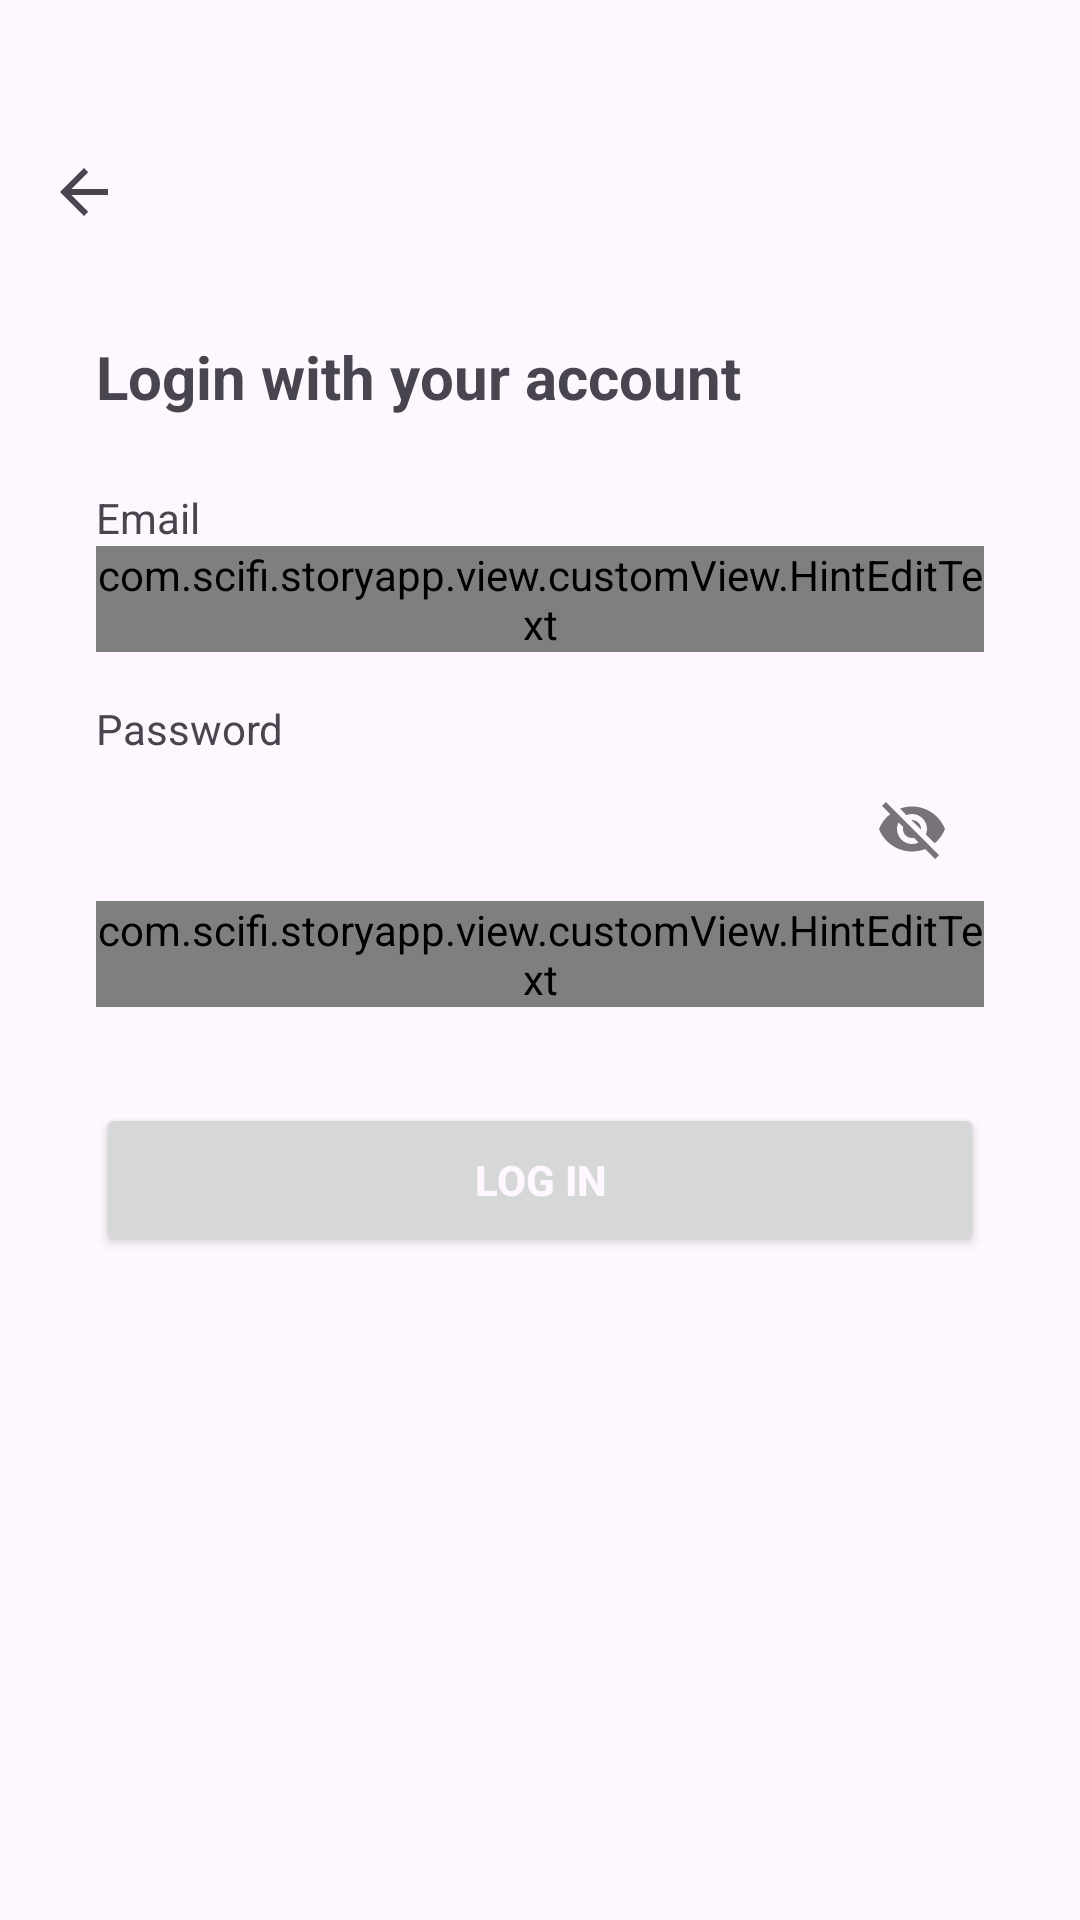

Write the Android layout XML for this screen, with the resource values it uses.
<!-- AndroidManifest.xml: application theme Theme.StoryApp -->
<!-- res/layout/activity_login.xml -->
<?xml version="1.0" encoding="utf-8"?>
<androidx.constraintlayout.widget.ConstraintLayout xmlns:android="http://schemas.android.com/apk/res/android"
    xmlns:app="http://schemas.android.com/apk/res-auto"
    xmlns:tools="http://schemas.android.com/tools"
    android:layout_width="match_parent"
    android:layout_height="match_parent"
    android:paddingTop="32dp"
    tools:context=".view.login.LoginActivity">

    <com.google.android.material.appbar.AppBarLayout
        android:id="@+id/ab_layout"
        android:layout_width="match_parent"
        android:layout_height="wrap_content"
        app:layout_constraintTop_toTopOf="parent">

        <com.google.android.material.appbar.MaterialToolbar
            android:id="@+id/toolbar"
            android:layout_width="match_parent"
            android:layout_height="?attr/actionBarSize"
            app:navigationIcon="?attr/homeAsUpIndicator" />

    </com.google.android.material.appbar.AppBarLayout>

    <TextView
        android:id="@+id/tv_title"
        android:layout_width="0dp"
        android:layout_height="wrap_content"
        android:layout_marginHorizontal="32dp"
        android:layout_marginTop="16dp"
        android:text="@string/login_text"
        android:textSize="20sp"
        android:textStyle="bold"
        app:layout_constraintEnd_toEndOf="parent"
        app:layout_constraintStart_toStartOf="parent"
        app:layout_constraintTop_toBottomOf="@id/ab_layout" />

    <TextView
        android:id="@+id/tv_email"
        android:layout_width="wrap_content"
        android:layout_height="wrap_content"
        android:layout_marginStart="32dp"
        android:layout_marginTop="24dp"
        android:text="@string/email"
        app:layout_constraintStart_toStartOf="parent"
        app:layout_constraintTop_toBottomOf="@id/tv_title" />

    <com.google.android.material.textfield.TextInputLayout
        android:id="@+id/et_layout_email"
        style="@style/Widget.MaterialComponents.TextInputLayout.OutlinedBox"
        android:layout_width="0dp"
        android:layout_height="wrap_content"
        android:layout_marginHorizontal="32dp"
        app:layout_constraintEnd_toEndOf="parent"
        app:layout_constraintStart_toStartOf="parent"
        app:layout_constraintTop_toBottomOf="@id/tv_email"
        app:startIconDrawable="@drawable/baseline_email_24">

        <com.scifi.storyapp.view.customView.HintEditText
            android:id="@+id/et_login_email"
            android:layout_width="match_parent"
            android:layout_height="wrap_content"
            android:ems="10"
            android:inputType="textEmailAddress"
            tools:ignore="SpeakableTextPresentCheck" />

    </com.google.android.material.textfield.TextInputLayout>

    <TextView
        android:id="@+id/tv_password"
        android:layout_width="wrap_content"
        android:layout_height="wrap_content"
        android:layout_marginStart="32dp"
        android:layout_marginTop="16dp"
        android:text="@string/password"
        app:layout_constraintStart_toStartOf="parent"
        app:layout_constraintTop_toBottomOf="@id/et_layout_email" />

    <com.google.android.material.textfield.TextInputLayout
        android:id="@+id/et_layout_password"
        style="@style/Widget.MaterialComponents.TextInputLayout.OutlinedBox"
        android:layout_width="0dp"
        android:layout_height="wrap_content"
        android:layout_marginHorizontal="32dp"
        app:endIconMode="password_toggle"
        app:layout_constraintEnd_toEndOf="parent"
        app:layout_constraintStart_toStartOf="parent"
        app:layout_constraintTop_toBottomOf="@id/tv_password"
        app:startIconDrawable="@drawable/baseline_lock_24">

        <com.scifi.storyapp.view.customView.HintEditText
            android:id="@+id/et_login_password"
            android:layout_width="match_parent"
            android:layout_height="wrap_content"
            android:ems="10"
            android:inputType="textPassword"
            tools:ignore="SpeakableTextPresentCheck" />
    </com.google.android.material.textfield.TextInputLayout>

    <Button
        android:id="@+id/btn_login"
        android:layout_width="0dp"
        android:layout_height="wrap_content"
        android:layout_marginHorizontal="32dp"
        android:layout_marginTop="32dp"
        android:paddingVertical="16dp"
        android:text="@string/login"
        android:textColor="?colorOnPrimarySurface"
        android:textStyle="bold"
        app:layout_constraintEnd_toEndOf="parent"
        app:layout_constraintStart_toStartOf="parent"
        app:layout_constraintTop_toBottomOf="@id/et_layout_password" />

    <com.google.android.material.progressindicator.CircularProgressIndicator
        android:id="@+id/progress_circular"
        android:layout_width="wrap_content"
        android:layout_height="wrap_content"
        android:layout_marginStart="32dp"
        android:layout_marginTop="32dp"
        android:layout_marginEnd="32dp"
        android:indeterminate="true"
        android:visibility="gone"
        app:layout_constraintBottom_toBottomOf="parent"
        app:layout_constraintEnd_toEndOf="parent"
        app:layout_constraintStart_toStartOf="parent"
        app:layout_constraintTop_toTopOf="parent"
        tools:visibility="visible" />

</androidx.constraintlayout.widget.ConstraintLayout>
<!-- resources referenced by this layout -->
<resources>
  <string name="email">Email</string>
  <string name="login">Log In</string>
  <string name="login_text">Login with your account</string>
  <string name="password">Password</string>
  <style name="Theme.StoryApp" parent="Base.Theme.StoryApp" />
  <style name="Base.Theme.StoryApp" parent="Theme.Material3.DayNight.NoActionBar">
          
          <item name="colorPrimary">@color/green_600</item>
          <item name="colorOnPrimary">@color/green_50</item>
          <item name="colorOnPrimarySurface">@color/white</item>
          <item name="colorSecondary">@color/green_700</item>
          <item name="colorOnSecondary">@color/green_50</item>
          <item name="colorTertiary">@color/green_300</item>
          <item name="colorAccent">@color/gray</item>
      </style>
  <color name="green_600">#0fb858</color>
  <color name="green_50">#effef5</color>
  <color name="white">#fef7ff</color>
  <color name="green_700">#20754a</color>
  <color name="green_300">#80f5b1</color>
  <color name="gray">#757575</color>
</resources>
